Run: headless pygame with SDL's dummy video driver; simulated clock (each Clock.tick advances the game by its frame time, no real sleeping); random seed 0; keys injected as events and as key.get_pressed() state; no mouse input.
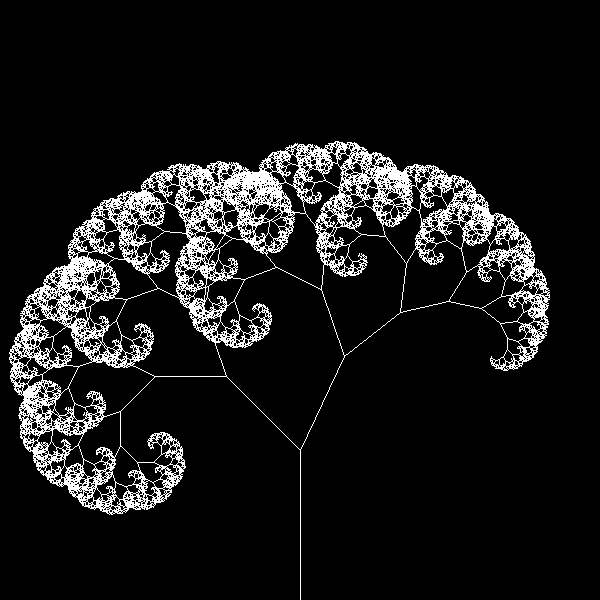
Frame 1 of 4 · flips 1–60 · no input
Frame 2 of 4 · flips 61–180 · tapped SPACE, RETURN · held RIGHT (→), D · screen unchanged from frame 1, image omitted
Frame 3 of 4 · flips 181–300 · held DOWN (↓), S · screen unchanged from frame 2, image omitted
Frame 4 of 4 · flips 301–420 · held LEFT (←), A, UP (↑), W · screen unchanged from frame 3, image omitted

The pygame program that drew these frames:

import pygame
import sys
from math import sin, cos, pi, pow, sqrt
import random

pygame.init()
clock = pygame.time.Clock()

width = 600
height = 600
black = (0, 0, 0)
white = (255, 255, 255)

screen = pygame.display.set_mode((width, height))

shift_x = width // 2
shift_y = height 
theta = pi / 2
length = 150
x = shift_x
y = height

def draw_tree(x, y, length, theta):

    x2 = x - length * cos(theta) 
    y2 = y - length * sin(theta)

    pygame.draw.line(screen, white, (x, y), (x2, y2), 1) 

    #theta += 0.5
   
    if length > 1:

        draw_tree(x2, y2, length * (0.69), theta + (pi/7))
        draw_tree(x2, y2, length * (0.69), theta - (pi/4))


def main():

    active = True
    while active:

        screen.fill(black)

        draw_tree(x, y, length, theta)

        for event in pygame.event.get():
            if event.type == pygame.QUIT:
                active = False


        pygame.display.update()
        clock.tick(60)

    pygame.quit()
    sys.exit()

if __name__ == "__main__":
    main()
